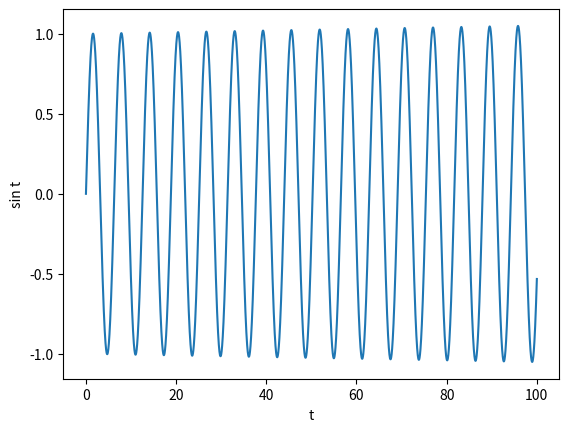

This chart was generated by the following Python code:
import matplotlib.pyplot as plt

x = 0
v = 1

xs = [x]
vs = [v]

dt = 0.001
tmax = 100

t = 0
ts = [t]

while t < tmax:
    x1 = x + v * dt
    v1 = v - x * dt
    t1 = t + dt

    xs.append(x1)
    vs.append(v1)
    ts.append(t1)

    x = x1
    v = v1
    t = t1

plt.plot(ts, xs)
plt.xlabel("t")
plt.ylabel("sin t")
plt.show()